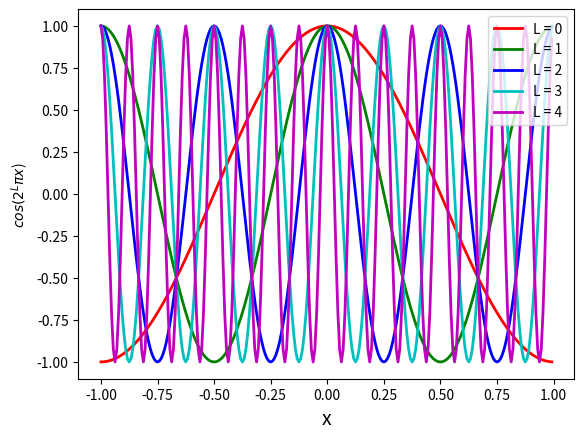

The script that saved this image: (Note: this script raises an exception after producing the figure.)
import matplotlib.pyplot as plt
import numpy as np

W = 256

x = np.linspace(0, W-1, W)
x = (x*1.0 / W)*2 -1 

L = 5

c = ['r', 'g', 'b', 'c', 'm']

for el in range(0, L):
    y = np.cos(2**el*np.pi*x)
    plt.plot(x, y, color=c[el], label=str('L = {}').format(el), linewidth=2)

plt.xlabel('x', fontsize=14)
plt.ylabel('$cos(2^L \pi x$)', fontsize=10)
plt.legend(loc='upper right')
plt.savefig('cos.png', figsize=(10, 5), dpi=200)
plt.show()
